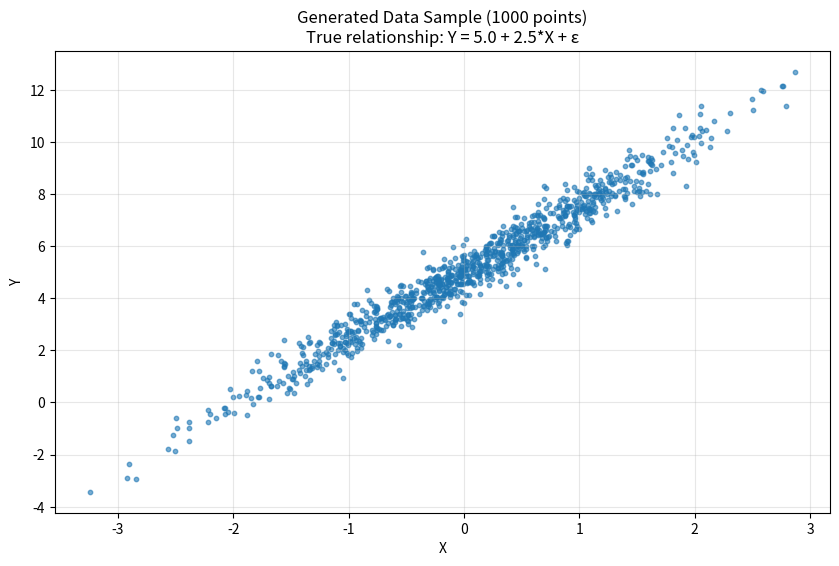
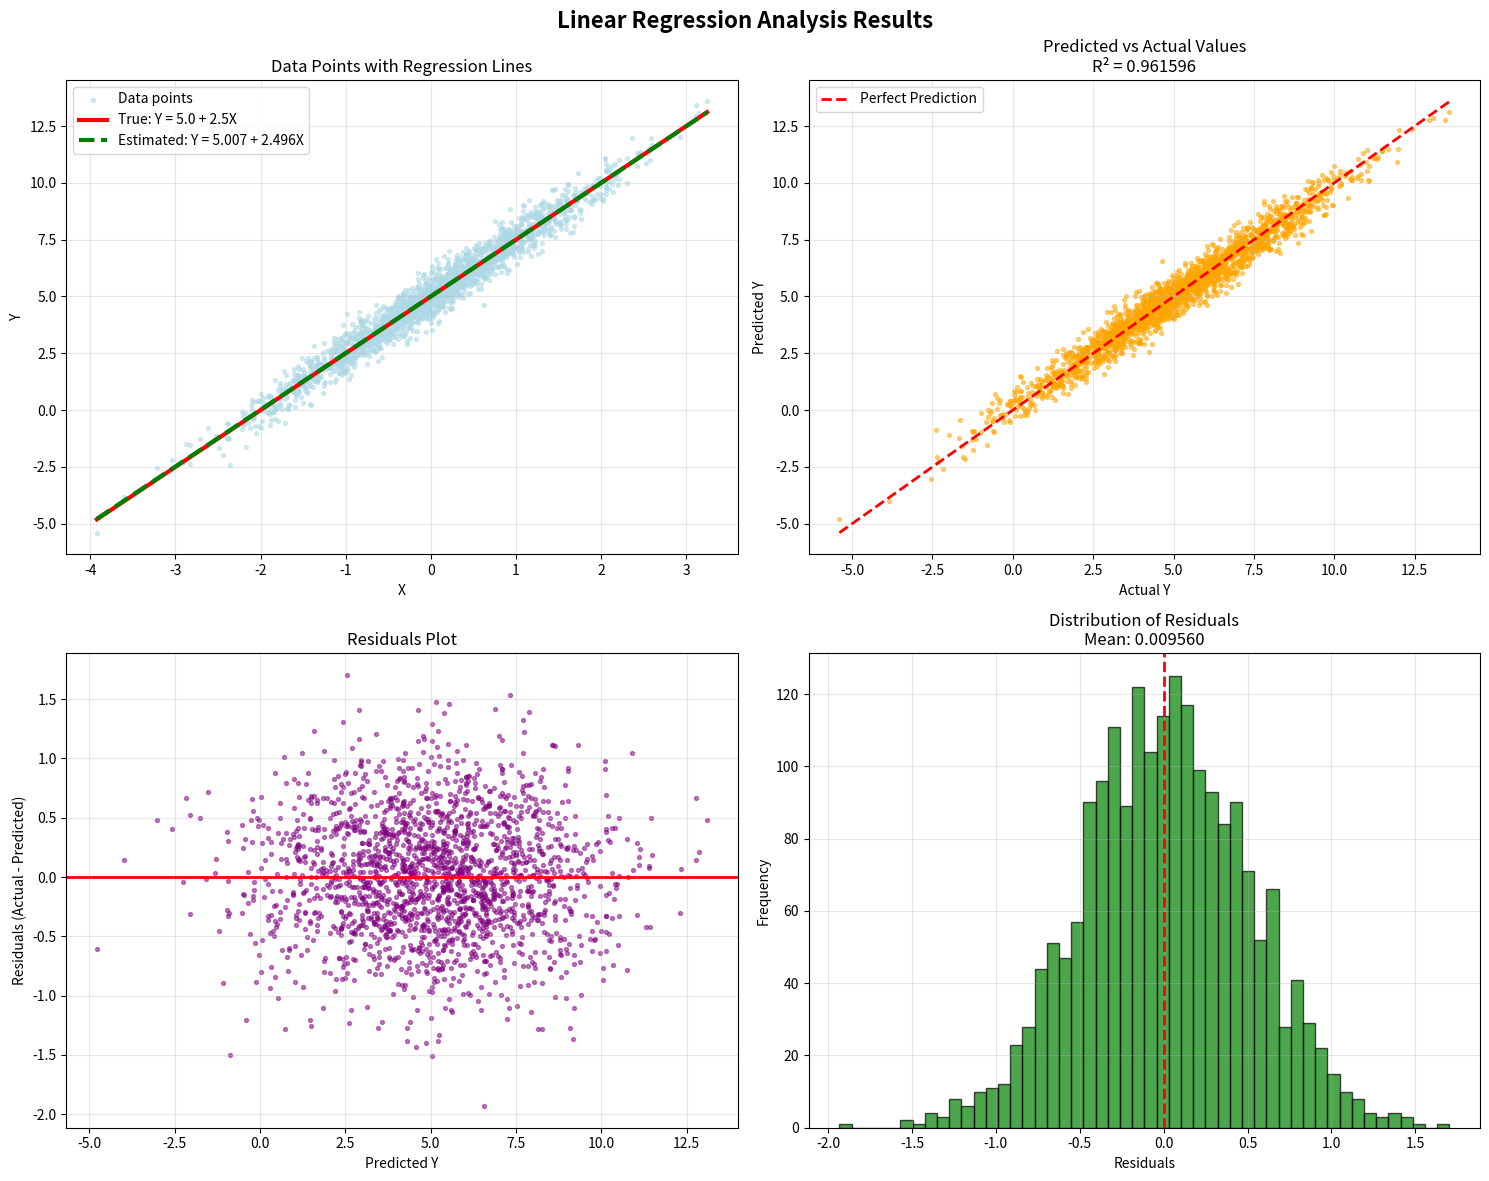

Reproduce these figures in Python, in order.
import numpy as np
import matplotlib.pyplot as plt

# Set random seed for reproducibility
np.random.seed(42)

# Step 1: Generate simulation data
# Choose true parameters B0 and B1
true_b0 = 5.0   # Intercept (true value)
true_b1 = 2.5   # Slope (true value)

# Generate X values - 10,000 points from normal distribution
n_samples = 10000
X = np.random.normal(loc=0, scale=1, size=n_samples)

# Generate noise (epsilon) - small random error
noise_std = 0.5  # Standard deviation of noise
epsilon = np.random.normal(loc=0, scale=noise_std, size=n_samples)

# Generate Y using the linear relationship: y = b0 + b1*x + epsilon
Y = true_b0 + true_b1 * X + epsilon

# Display the generated data
print(f"Generated {n_samples} data points")
print(f"True B0 (intercept): {true_b0}")
print(f"True B1 (slope): {true_b1}")
print(f"Noise standard deviation: {noise_std}")
print(f"\nX statistics:")
print(f"  Mean: {np.mean(X):.4f}")
print(f"  Std: {np.std(X):.4f}")
print(f"  Min: {np.min(X):.4f}")
print(f"  Max: {np.max(X):.4f}")
print(f"\nY statistics:")
print(f"  Mean: {np.mean(Y):.4f}")
print(f"  Std: {np.std(Y):.4f}")
print(f"  Min: {np.min(Y):.4f}")
print(f"  Max: {np.max(Y):.4f}")

# Create a scatter plot to visualize the data (sample of 1000 points)
sample_size = 1000
sample_indices = np.random.choice(n_samples, sample_size, replace=False)
X_sample = X[sample_indices]
Y_sample = Y[sample_indices]

plt.figure(figsize=(10, 6))
plt.scatter(X_sample, Y_sample, alpha=0.6, s=10)
plt.xlabel('X')
plt.ylabel('Y')
plt.title(f'Generated Data Sample ({sample_size} points)\nTrue relationship: Y = {true_b0} + {true_b1}*X + ε')
plt.grid(True, alpha=0.3)
plt.show()

# Save the generated data for next steps
print(f"\nData generated successfully!")
print(f"Shape of X: {X.shape}")
print(f"Shape of Y: {Y.shape}")

# Step 2: Calculate regression coefficients using the formulas
# We use the data X and Y generated in Step 1

# Calculate sample means
X_mean = np.mean(X)  # x̄ (x-bar)
Y_mean = np.mean(Y)  # ȳ (y-bar)

print("Step 2: Calculating Linear Regression Coefficients")
print("=" * 50)
print(f"Sample means:")
print(f"  X̄ (X-bar): {X_mean:.6f}")
print(f"  Ȳ (Y-bar): {Y_mean:.6f}")

# Calculate deviations from means using vectorized operations
X_deviations = X - X_mean  # (xi - x̄)
Y_deviations = Y - Y_mean  # (yi - ȳ)

print(f"\nDeviations calculated:")
print(f"  X deviations shape: {X_deviations.shape}")
print(f"  Y deviations shape: {Y_deviations.shape}")

# Calculate B1 (slope coefficient) using the formula from the image:
# β₁ = Σ(xi - x̄)(yi - ȳ) / Σ(xi - x̄)²

# Numerator: sum of products of deviations
numerator = np.sum(X_deviations * Y_deviations) #change to dot operand

# Denominator: sum of squared X deviations  
denominator = np.sum(X_deviations ** 2)

# Calculate B1 (slope)
estimated_b1 = numerator / denominator

print(f"\nB1 (Slope) calculation:")
print(f"  Numerator (Σ(xi-x̄)(yi-ȳ)): {numerator:.6f}")
print(f"  Denominator (Σ(xi-x̄)²): {denominator:.6f}")
print(f"  B1 = {estimated_b1:.6f}")

# Calculate B0 (intercept) using the formula:
# β₀ = ȳ - β₁x̄
estimated_b0 = Y_mean - estimated_b1 * X_mean

print(f"\nB0 (Intercept) calculation:")
print(f"  B0 = Ȳ - B1*X̄")
print(f"  B0 = {Y_mean:.6f} - {estimated_b1:.6f} * {X_mean:.6f}")
print(f"  B0 = {estimated_b0:.6f}")

# Compare with true values
print(f"\n" + "=" * 50)
print("RESULTS COMPARISON:")
print("=" * 50)
print(f"{'Parameter':<12} {'True Value':<12} {'Estimated':<12} {'Error':<12}")
print("-" * 50)
print(f"{'B0 (Intercept)':<12} {true_b0:<12.6f} {estimated_b0:<12.6f} {abs(true_b0 - estimated_b0):<12.6f}")
print(f"{'B1 (Slope)':<12} {true_b1:<12.6f} {estimated_b1:<12.6f} {abs(true_b1 - estimated_b1):<12.6f}")

# Calculate percentage errors
b0_error_percent = abs(true_b0 - estimated_b0) / abs(true_b0) * 100
b1_error_percent = abs(true_b1 - estimated_b1) / abs(true_b1) * 100

print(f"\nPercentage Errors:")
print(f"  B0 error: {b0_error_percent:.4f}%")
print(f"  B1 error: {b1_error_percent:.4f}%")

# Create predicted values using estimated coefficients
Y_predicted = estimated_b0 + estimated_b1 * X

# Calculate R-squared (coefficient of determination)
SS_total = np.sum((Y - Y_mean) ** 2)  # Total sum of squares
SS_residual = np.sum((Y - Y_predicted) ** 2)  # Residual sum of squares
r_squared = 1 - (SS_residual / SS_total)

print(f"\nModel Performance:")
print(f"  R-squared: {r_squared:.6f}")
print(f"  Root Mean Square Error: {np.sqrt(np.mean((Y - Y_predicted) ** 2)):.6f}")

# Step 3: Visualization of Linear Regression Results

# Create comprehensive plots to visualize the results
fig, axes = plt.subplots(2, 2, figsize=(15, 12))
fig.suptitle('Linear Regression Analysis Results', fontsize=16, fontweight='bold')

# Sample data for plotting (use subset for better visualization)
plot_sample_size = 2000
sample_indices = np.random.choice(n_samples, plot_sample_size, replace=False)
X_plot = X[sample_indices]
Y_plot = Y[sample_indices]
Y_pred_plot = Y_predicted[sample_indices]

# Plot 1: Scatter plot with regression lines
axes[0, 0].scatter(X_plot, Y_plot, alpha=0.5, s=8, color='lightblue', label='Data points')

# True regression line
X_line = np.linspace(X_plot.min(), X_plot.max(), 100)
Y_true_line = true_b0 + true_b1 * X_line
axes[0, 0].plot(X_line, Y_true_line, 'r-', linewidth=3, 
                label=f'True: Y = {true_b0} + {true_b1}X')

# Estimated regression line
Y_est_line = estimated_b0 + estimated_b1 * X_line
axes[0, 0].plot(X_line, Y_est_line, 'g--', linewidth=3, 
                label=f'Estimated: Y = {estimated_b0:.3f} + {estimated_b1:.3f}X')

axes[0, 0].set_xlabel('X')
axes[0, 0].set_ylabel('Y')
axes[0, 0].set_title('Data Points with Regression Lines')
axes[0, 0].legend()
axes[0, 0].grid(True, alpha=0.3)

# Plot 2: Predicted vs Actual values
axes[0, 1].scatter(Y_plot, Y_pred_plot, alpha=0.5, s=8, color='orange')
# Perfect prediction line (45-degree line)
min_val = min(Y_plot.min(), Y_pred_plot.min())
max_val = max(Y_plot.max(), Y_pred_plot.max())
axes[0, 1].plot([min_val, max_val], [min_val, max_val], 'r--', 
                linewidth=2, label='Perfect Prediction')
axes[0, 1].set_xlabel('Actual Y')
axes[0, 1].set_ylabel('Predicted Y')
axes[0, 1].set_title(f'Predicted vs Actual Values\nR² = {r_squared:.6f}')
axes[0, 1].legend()
axes[0, 1].grid(True, alpha=0.3)

# Plot 3: Residuals plot
residuals = Y_plot - Y_pred_plot
axes[1, 0].scatter(Y_pred_plot, residuals, alpha=0.5, s=8, color='purple')
axes[1, 0].axhline(y=0, color='r', linestyle='-', linewidth=2)
axes[1, 0].set_xlabel('Predicted Y')
axes[1, 0].set_ylabel('Residuals (Actual - Predicted)')
axes[1, 0].set_title('Residuals Plot')
axes[1, 0].grid(True, alpha=0.3)

# Plot 4: Histogram of residuals
axes[1, 1].hist(residuals, bins=50, alpha=0.7, color='green', edgecolor='black')
axes[1, 1].axvline(x=0, color='r', linestyle='--', linewidth=2)
axes[1, 1].set_xlabel('Residuals')
axes[1, 1].set_ylabel('Frequency')
axes[1, 1].set_title(f'Distribution of Residuals\nMean: {np.mean(residuals):.6f}')
axes[1, 1].grid(True, alpha=0.3)

plt.tight_layout()
plt.show()

# Create summary statistics table
print("\n" + "=" * 60)
print("DETAILED ANALYSIS SUMMARY")
print("=" * 60)

# Coefficient comparison table
print("\nCoefficient Estimation Results:")
print("-" * 45)
coeffs_data = [
    ["Parameter", "True Value", "Estimated", "Absolute Error", "% Error"],
    ["-" * 9, "-" * 10, "-" * 9, "-" * 14, "-" * 8],
    ["B0", f"{true_b0:.6f}", f"{estimated_b0:.6f}", 
     f"{abs(true_b0 - estimated_b0):.6f}", f"{b0_error_percent:.4f}%"],
    ["B1", f"{true_b1:.6f}", f"{estimated_b1:.6f}", 
     f"{abs(true_b1 - estimated_b1):.6f}", f"{b1_error_percent:.4f}%"]
]

for row in coeffs_data:
    print(f"{row[0]:>12} {row[1]:>12} {row[2]:>12} {row[3]:>14} {row[4]:>10}")

# Model performance metrics
print(f"\nModel Performance Metrics:")
print("-" * 30)
rmse = np.sqrt(np.mean((Y - Y_predicted) ** 2))
mae = np.mean(np.abs(Y - Y_predicted))
print(f"R-squared (R²):           {r_squared:.6f}")
print(f"Root Mean Square Error:   {rmse:.6f}")
print(f"Mean Absolute Error:      {mae:.6f}")
print(f"Residuals Mean:           {np.mean(Y - Y_predicted):.8f}")
print(f"Residuals Std:            {np.std(Y - Y_predicted):.6f}")

# Data characteristics
print(f"\nData Characteristics:")
print("-" * 25)
print(f"Sample size:              {n_samples:,}")
print(f"Noise std deviation:      {noise_std}")
print(f"X range:                  [{X.min():.3f}, {X.max():.3f}]")
print(f"Y range:                  [{Y.min():.3f}, {Y.max():.3f}]")

print(f"\n" + "=" * 60)
print("SUCCESS! Linear regression coefficients estimated successfully!")
print("The estimated values are very close to the true parameters.")
print("=" * 60)